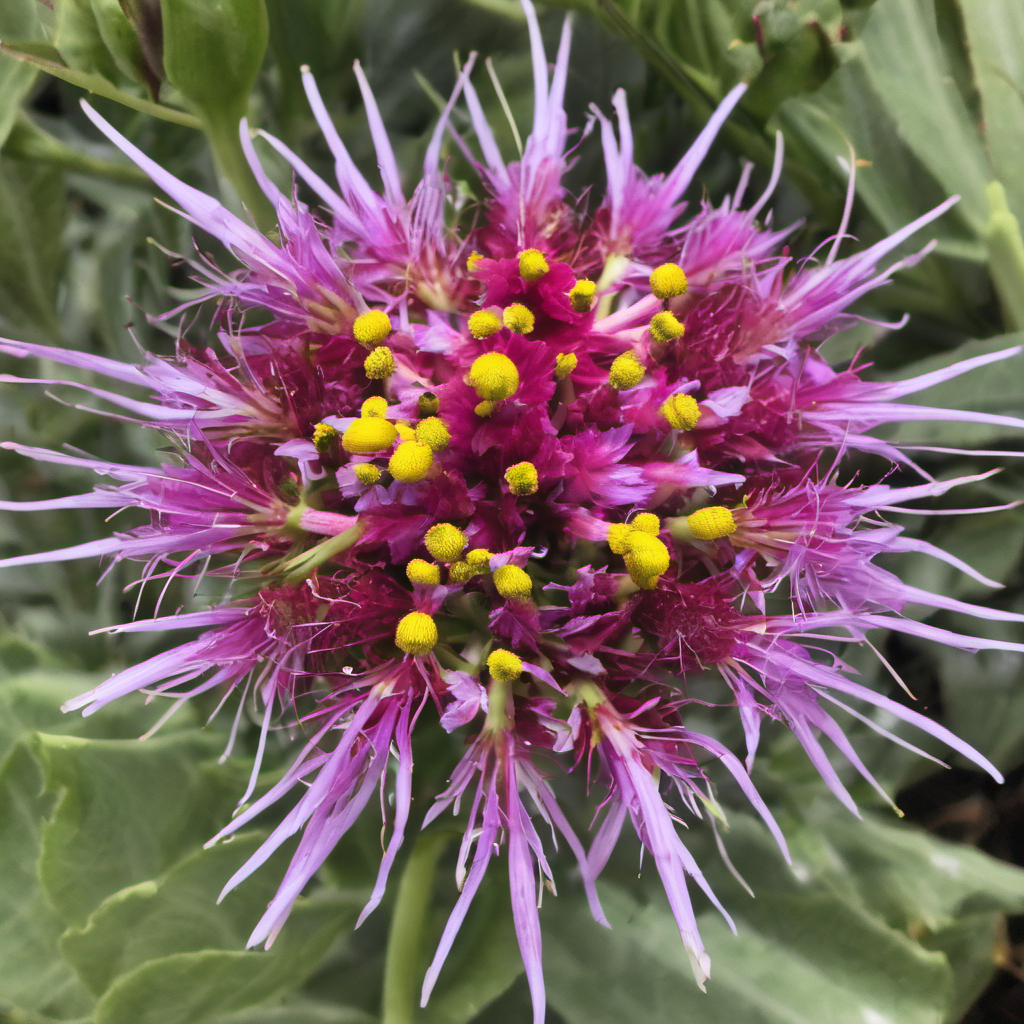
Generation parameters embedded in this image by AUTOMATIC1111 Stable Diffusion web UI or a fork of it (Forge, ...) (PNG 'parameters' text chunk):
photo of plant with (flowers:1.5)
Negative prompt: anime,cartoon,painting
Steps: 30, Sampler: DPM++ 2M Karras, CFG scale: 7, Seed: 3436284227, Size: 1024x1024, Model hash: 31e35c80fc, Model: sd_xl_base_1.0, Version: v1.7.0